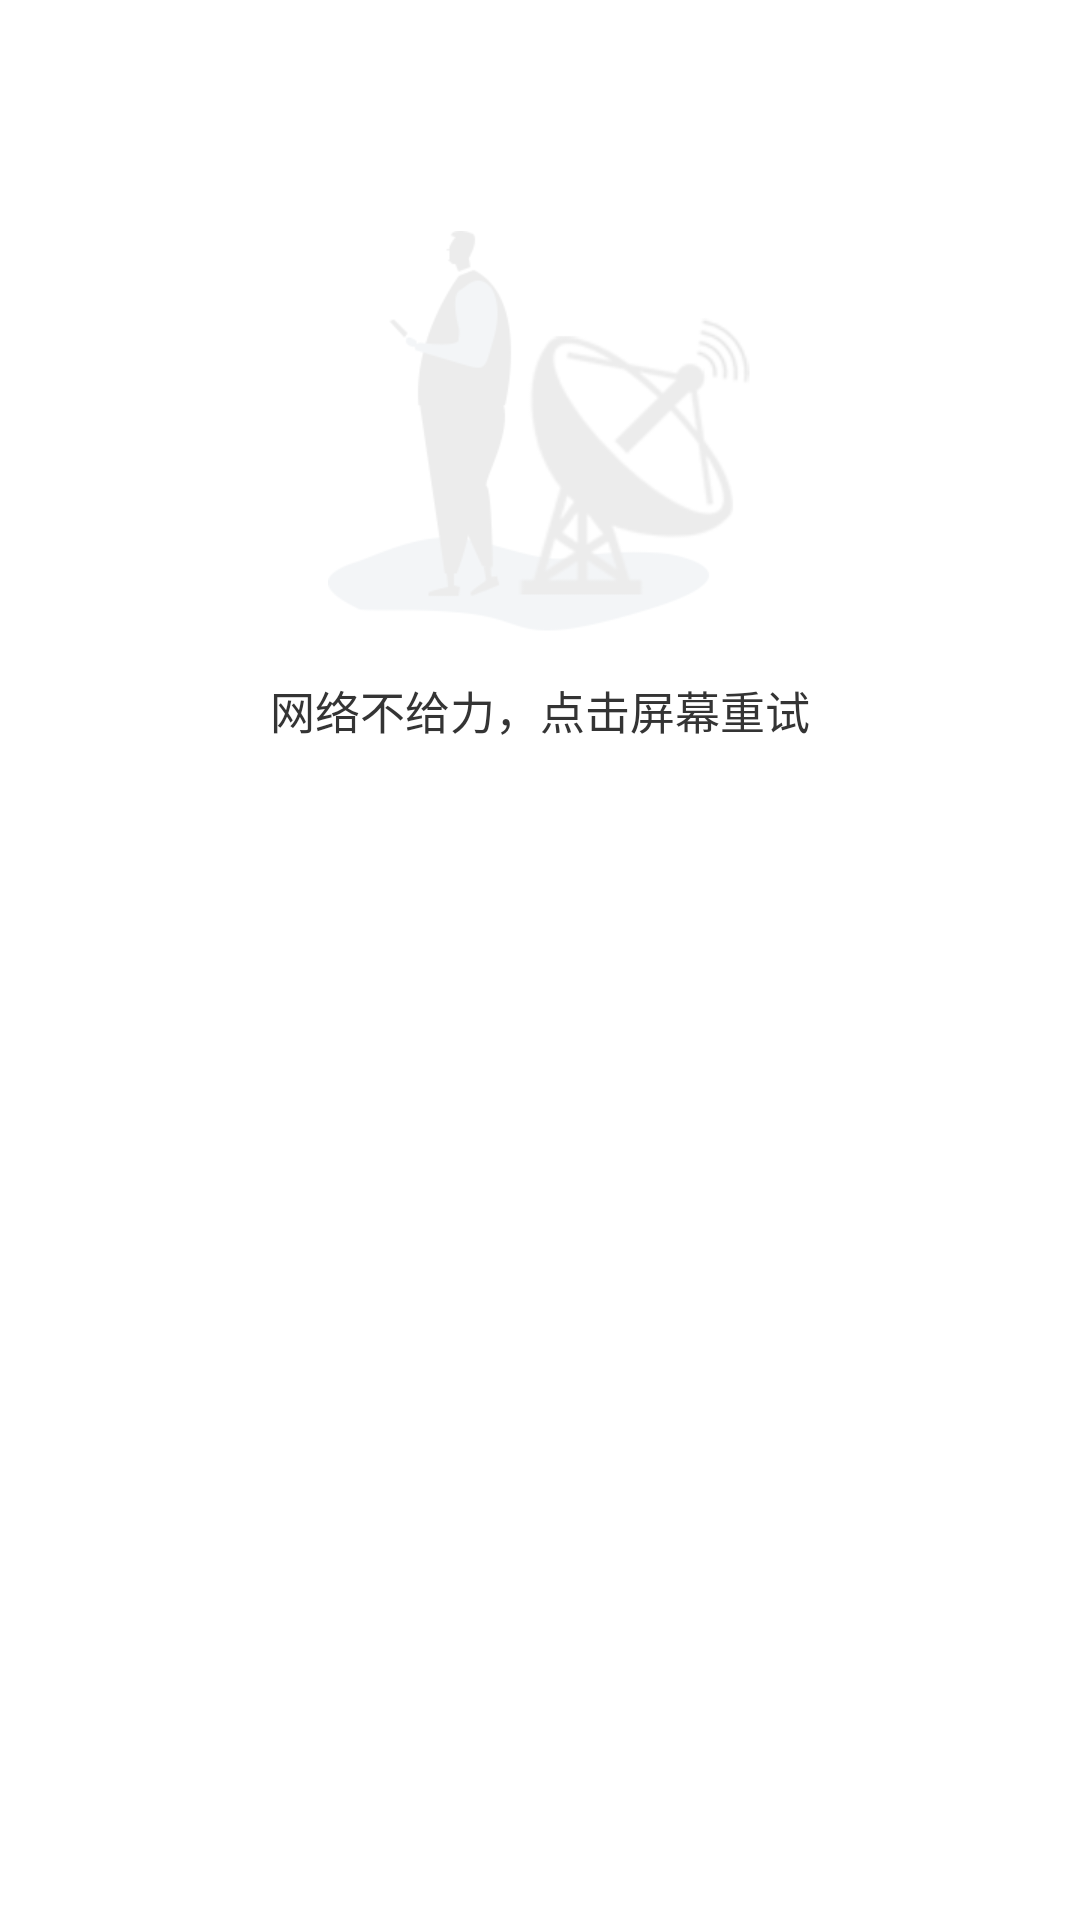

This screen was rendered from an Android layout file. Write that file and the resources it references.
<!-- AndroidManifest.xml: fallback theme Theme.MaterialComponents.DayNight.NoActionBar -->
<!-- res/layout/common_load_error.xml -->
<?xml version="1.0" encoding="utf-8"?>
<RelativeLayout xmlns:android="http://schemas.android.com/apk/res/android"
    android:id="@+id/ly_defult"
    android:layout_width="match_parent"
    android:layout_height="match_parent"
    >

    <ImageView
        android:id="@+id/ic_icon"
        android:layout_width="wrap_content"
        android:layout_height="wrap_content"
        android:layout_centerHorizontal="true"
        android:layout_marginTop="77dp"
        android:background="@mipmap/no_network"
        android:contentDescription="@null" />

    <TextView
        android:id="@+id/tv_tips"
        android:layout_width="match_parent"
        android:layout_height="wrap_content"
        android:layout_below="@id/ic_icon"
        android:layout_marginTop="15dp"
        android:gravity="center"
        android:text="@string/load_error"
        android:textColor="@color/color_343434"
        android:textSize="15sp" />

    
        
        
        
        
        
        
        
        
        
        

</RelativeLayout>
<!-- resources referenced by this layout -->
<resources>
  <color name="color_333333">#333333</color>
  <color name="color_343434">#343434</color>
  <!-- drawable shape_corner_5_333333 (drawable) -->
  <?xml version="1.0" encoding="utf-8"?>
  <shape xmlns:android="http://schemas.android.com/apk/res/android">
  
  
      <corners android:radius="5dp"/>
  
      <stroke
          android:width="2px"
          android:color="@color/color_333333"/>
  
  
  </shape>
  <!-- mipmap no_network: png bitmap (mipmap-xhdpi, 19452 bytes) -->
  <string name="load_error">网络不给力，点击屏幕重试</string>
  <string name="ref">刷新</string>
</resources>
